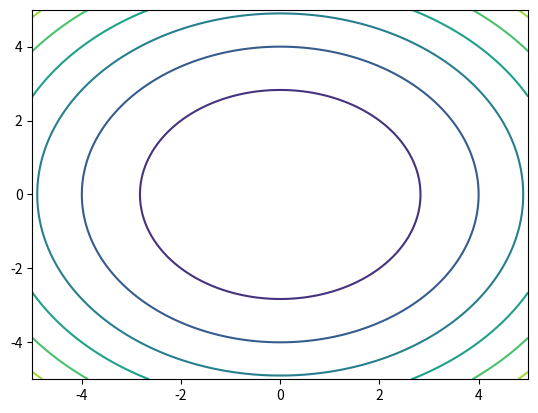

This chart was generated by the following Python code: (Note: this script raises an exception after producing the figure.)
#!/usr/bin/env python3
#
# Evolutionary Algorithms

import os

import numpy as np
import matplotlib.pyplot as plt


def check_dir(directory):
    """
    :param directory: path to the directory
    """
    if not os.path.exists(directory):
        os.makedirs(directory)


def sphere_test(data):
    f_x = np.sum(np.square(data), axis=-1)
    return f_x


def rastrigin_test(data, A=10):
    n = data.shape[1]

    d1 = np.square(data)
    arg_cos = 2 * np.pi * data
    cos = np.cos(arg_cos)
    d2 = np.multiply(A, cos)

    a1 = A * n
    a2 = np.sum(d1 - d2, axis=-1)
    return np.sum([a1, a2])


def cem(domain, population_size, elite_set_ratio, obj_fun, iter = 100):
    """

    :param d:
    :param N:
    :param obj_fun:
    :param p:
    :return mean:
    """
    # Initialise parameters
    # Note that you can uniformly sample the initial population parameters as long as they are reasonably far from
    # the global optimum.
    mean = np.random.uniform(-5, 5, domain)
    variance = np.random.uniform(0, 5, domain)

    max = np.zeros(iter)
    min = np.zeros(iter)

    for i in range(iter):
        # Obtain n sample from a normal distribution
        sample = np.random.normal(mean, variance, [population_size, domain])

        # Evaluate objective function on an objective function
        fitness = obj_fun(sample)

        min[i] = np.min(fitness)
        max[i] = np.max(fitness)

        # Sort sample by objective function values in descending order
        idx = np.argsort(fitness)
        fittest = sample[idx]

        # Elite set
        p = np.rint(population_size * elite_set_ratio).astype(np.int)
        elite = fittest[:p]

        # Refit a new Gaussian distribution from the elite set
        mean = np.mean(elite, axis=0)
        variance = np.std(elite, axis=0)

    # Return mean of final sampling distribution as solution
    return mean, min, max


################################################################################


n = 2
A = 10

# (a) Generate an 2D contour plot of 2-dimensional Sphere function
x = np.linspace(-5, 5, 100)
y = np.linspace(-5, 5, 100)

X, Y = np.meshgrid(x, y)
data = np.dstack((X, Y))

S = sphere_test(data)

plt.contour(X, Y, S)
# plt.plot(X, Y, 'ko', ms=3)
plt.show()

# (b) Generate an 2D contour plot of 2-dimensional Rastrigin function
R = rastrigin_test(data)

plt.contour(X, Y, R)
# plt.plot(X, Y, 'ko', ms=3)
plt.show()
plt.show()

# (c) For each test function, uniformly sample 100 points in the domain, evaluate them with the test function and
# guess what might be the region of the global optimum.

